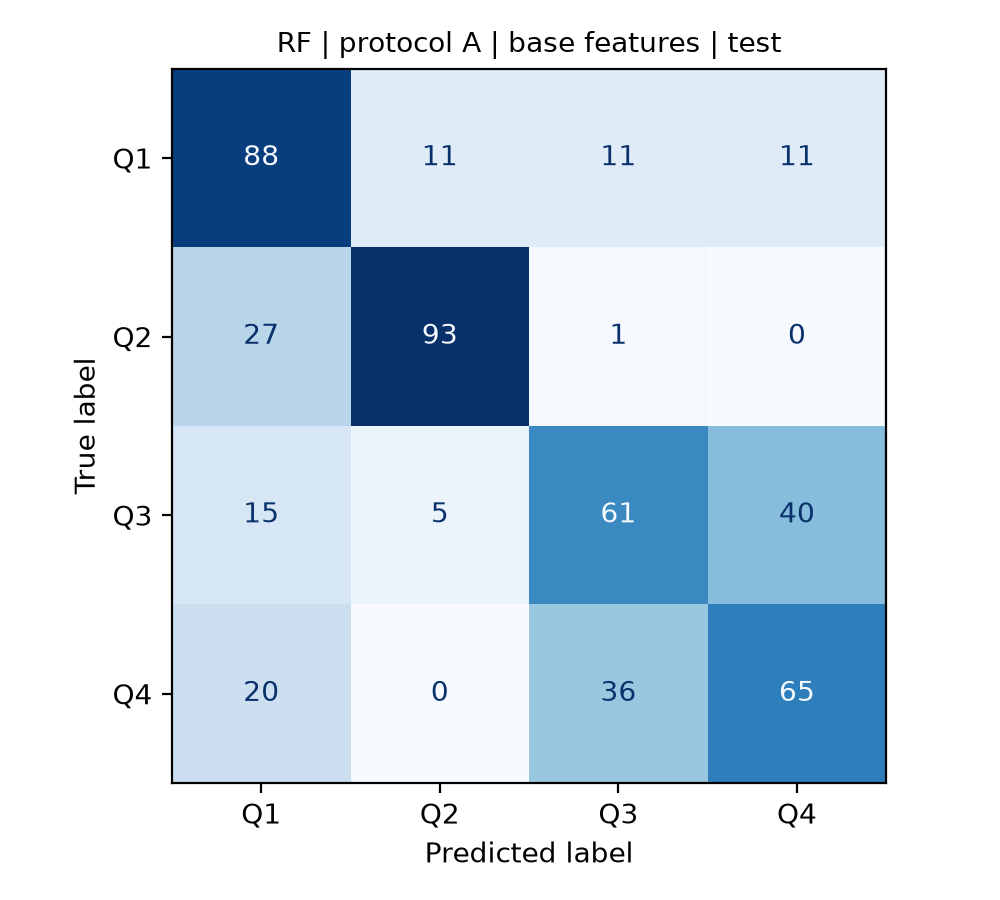

Source data for this figure (header and first rows):
, pred_Q1, pred_Q2, pred_Q3, pred_Q4
true_Q1, 88, 11, 11, 11
true_Q2, 27, 93, 1, 0
true_Q3, 15, 5, 61, 40
true_Q4, 20, 0, 36, 65
